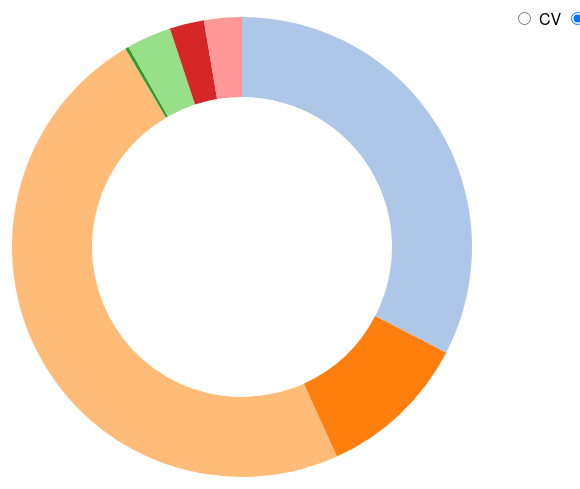
D3 v3 page, settled after 360 driven frames (6 s of simulated time); the page loaded 1 data file(s).


var lastID = 'id';

var handleMouseover = function (e) {
    var target = e.target || e.srcElement;
    lastID = e.target.id;
	value2 = lastID;
	console.log(value2);
	if (value2 != "") {
		d3.select("#percentage")
		.text(value2+": "+value);
		return;
	}
	d3.select("#percentage")
    .text("");
};

if (document.addEventListener) {
    document.addEventListener('mouseover', handleMouseover, false);
}
else {
    document.attachEvent('onmouseover', handleMouseover);
}

var width = 660,
    height = 500,
    radius = Math.min(width, height) / 2;

var color = d3.scale.category20();

var pie = d3.layout.pie()
    .value(function(d) { return d.cvopldata; })
    .sort(null);

var arc = d3.svg.arc()
    .innerRadius(radius - 100)
    .outerRadius(radius - 20);
	
var value;
var value2 = "";
var x;

var svg = d3.select("body").append("svg")
    .attr("width", width)
    .attr("height", height)
  .append("g")
    .attr("transform", "translate(" + width / 2 + "," + height / 2 + ")");

d3.tsv("data.tsv", function(error, data) {
  data.forEach(function(d) {
	d.cvoplnaam = d.cvoplnaam;
	d.vacoplnaam = d.vacoplnaam;
  });
  
  var path = svg.datum(data).selectAll("path")
      .data(pie(data))
    .enter().append("path")
      .attr("fill", function(d, i) { return color(i); })
      .attr("d", arc)
	  .attr("id", function(d) {return d.data.cvoplnaam;})
	  .on('mouseover', mouseover)
      .each(function(d) { this._current = d;}) // store the initial angles

  d3.selectAll("input")
      .on("change", change);

  var timeout = setTimeout(function() {
    d3.select("input[value=\"vacopldata\"]").property("checked", true).each(change);
  }, 2000);

  function change() {
    var value = this.value;
	if (this.value === 'vacopldata') {
			path.attr("id", function(d) {return d.data.vacoplnaam;})
		}
	else {
			path.attr("id", function(d) {return d.data.cvoplnaam;})
		}
    clearTimeout(timeout);
    pie.value(function(d) { return d[value]; }); // change the value function
    path = path.data(pie); // compute the new angles
    path.transition().duration(750).attrTween("d", arcTween); // redraw the arcs
  }
});

function type(d) {
  d.cvopldata = +d.cvopldata || 0;
  d.vacopldata = +d.vacopldata|| 0;
  d.cvoplnaam = +d.cvoplnaam|| 0;
  return d;
}

// Store the displayed angles in _current.
// Then, interpolate from _current to the new angles.
// During the transition, _current is updated in-place by d3.interpolate.
function arcTween(a) {
  var i = d3.interpolate(this._current, a);
  this._current = i(0);
  return function(t) {
    return arc(i(t));
  };
}

function mouseover(d) {
	value = +d.value;
  }
  


### data: data.tsv
cvopldata	vacopldata	cvoplnaam	vacoplnaam
1761	135	mbo/ mts	hbo	
34	44	hbo	mbo/ mts	
417	200	universitair	hbo/ hts	
1	1	vwo	certificaat	
96	13	vmbo	universitair	
8	10	wo	wo	
99	11	lbo/ lts	mbo	
1697		hbo/ hts	
21		ongeschoold	
5		mbo	
11		nvt.	